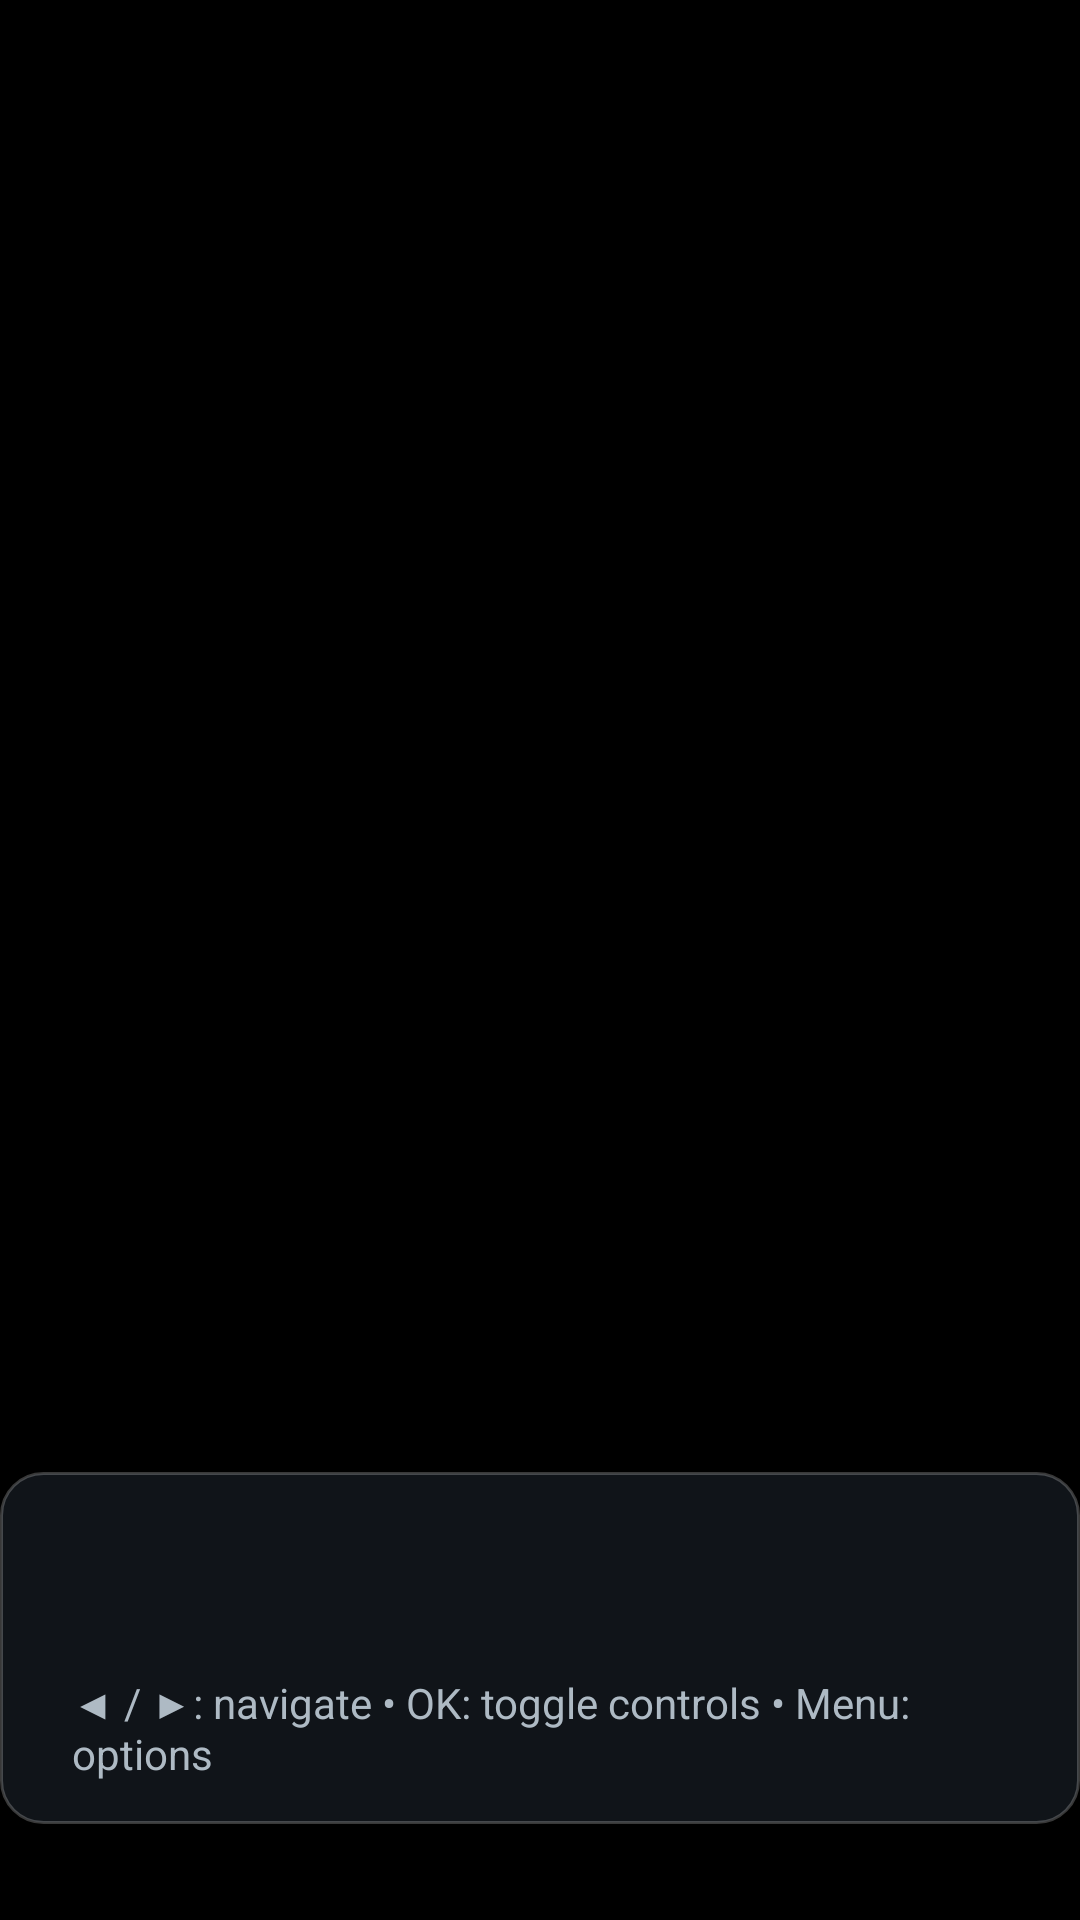

Layout XML and referenced resources for this Android screen:
<!-- AndroidManifest.xml: application theme Theme.Sinema -->
<!-- res/layout/activity_image_view.xml -->
<?xml version="1.0" encoding="utf-8"?>
<FrameLayout xmlns:android="http://schemas.android.com/apk/res/android"
    android:layout_width="match_parent"
    android:layout_height="match_parent"
    android:background="#FF000000">

    <ImageView
        android:id="@+id/fullscreen_image"
        android:layout_width="match_parent"
        android:layout_height="match_parent"
        android:scaleType="fitCenter"
        android:contentDescription="@null" />

    <ProgressBar
        android:id="@+id/image_loading_progress"
        android:layout_width="52dp"
        android:layout_height="52dp"
        android:layout_gravity="center"
        android:visibility="gone" />

    <View
        android:id="@+id/image_controls_scrim"
        android:layout_width="match_parent"
        android:layout_height="220dp"
        android:layout_gravity="bottom"
        android:background="@drawable/image_viewer_scrim"
        android:importantForAccessibility="no" />

    <LinearLayout
        android:id="@+id/image_controls"
        android:layout_width="wrap_content"
        android:layout_height="wrap_content"
        android:layout_gravity="bottom|center_horizontal"
        android:layout_marginBottom="32dp"
        android:orientation="vertical"
        android:gravity="center_horizontal"
        android:paddingStart="24dp"
        android:paddingEnd="24dp"
        android:paddingTop="14dp"
        android:paddingBottom="14dp"
        android:background="@drawable/image_viewer_controls_background">

        <TextView
            android:id="@+id/image_caption"
            android:layout_width="wrap_content"
            android:layout_height="wrap_content"
            android:maxWidth="1000dp"
            android:ellipsize="end"
            android:maxLines="1"
            android:textColor="#FFFFFFFF"
            android:textSize="18sp"
            android:textStyle="bold" />

        <TextView
            android:id="@+id/image_status"
            android:layout_width="wrap_content"
            android:layout_height="wrap_content"
            android:layout_marginTop="4dp"
            android:textColor="#FFD5E4EE"
            android:textSize="14sp" />

        <ProgressBar
            android:id="@+id/image_progress_bar"
            style="?android:attr/progressBarStyleHorizontal"
            android:layout_width="320dp"
            android:layout_height="4dp"
            android:layout_marginTop="8dp"
            android:max="1000"
            android:progressDrawable="@drawable/image_viewer_progress_bar"
            android:visibility="gone" />

        <TextView
            android:id="@+id/image_hint"
            android:layout_width="wrap_content"
            android:layout_height="wrap_content"
            android:layout_marginTop="6dp"
            android:text="@string/screens_polish_image_hint_browse"
            android:textColor="#FFAEBAC4"
            android:textSize="14sp" />
    </LinearLayout>

</FrameLayout>
<!-- resources referenced by this layout -->
<resources>
  <!-- drawable image_viewer_controls_background (drawable) -->
  <?xml version="1.0" encoding="utf-8"?>
  <shape xmlns:android="http://schemas.android.com/apk/res/android"
      android:shape="rectangle">
      <solid android:color="#E612171C" />
      <stroke android:width="1dp" android:color="@color/screens_polish_border_subtle" />
      <corners android:radius="14dp" />
  </shape>
  <!-- drawable image_viewer_progress_bar (drawable) -->
  <?xml version="1.0" encoding="utf-8"?>
  <layer-list xmlns:android="http://schemas.android.com/apk/res/android">
      <item android:id="@android:id/background">
          <shape android:shape="rectangle">
              <solid android:color="#33FFFFFF" />
              <corners android:radius="@dimen/screens_polish_pill_radius" />
          </shape>
      </item>
      <item android:id="@android:id/progress">
          <clip>
              <shape android:shape="rectangle">
                  <solid android:color="@color/screens_polish_accent" />
                  <corners android:radius="@dimen/screens_polish_pill_radius" />
              </shape>
          </clip>
      </item>
  </layer-list>
  <!-- drawable image_viewer_scrim (drawable) -->
  <?xml version="1.0" encoding="utf-8"?>
  <shape xmlns:android="http://schemas.android.com/apk/res/android"
      android:shape="rectangle">
      <gradient
          android:angle="270"
          android:startColor="#00000000"
          android:centerColor="#A6000000"
          android:endColor="#EB000000" />
  </shape>
  <string name="screens_polish_image_hint_browse">◀ / ▶: navigate  •  OK: toggle controls  •  Menu: options</string>
  <style name="Theme.Sinema" parent="@style/Theme.Leanback.Browse">
          <item name="android:windowIsTranslucent">false</item>
          <item name="android:windowBackground">#FF1B1B1B</item>
          <item name="android:colorBackground">#FF1B1B1B</item>
          <item name="android:colorPrimary">#FF1B1B1B</item>
          <item name="defaultBrandColor">#FF1B1B1B</item>
          <item name="defaultBrandColorDark">#FF121212</item>
          <item name="android:textColorPrimary">@android:color/white</item>
          <item name="android:textColorSecondary">#AAAAAA</item>
          <item name="browsePaddingStart">48dp</item>
          <item name="browsePaddingEnd">48dp</item>
          <item name="browsePaddingTop">27dp</item>
          <item name="browsePaddingBottom">27dp</item>
      </style>
  <color name="screens_polish_border_subtle">#38FFFFFF</color>
  <dimen name="screens_polish_pill_radius">999dp</dimen>
  <color name="screens_polish_accent">#FF2AABE0</color>
</resources>
